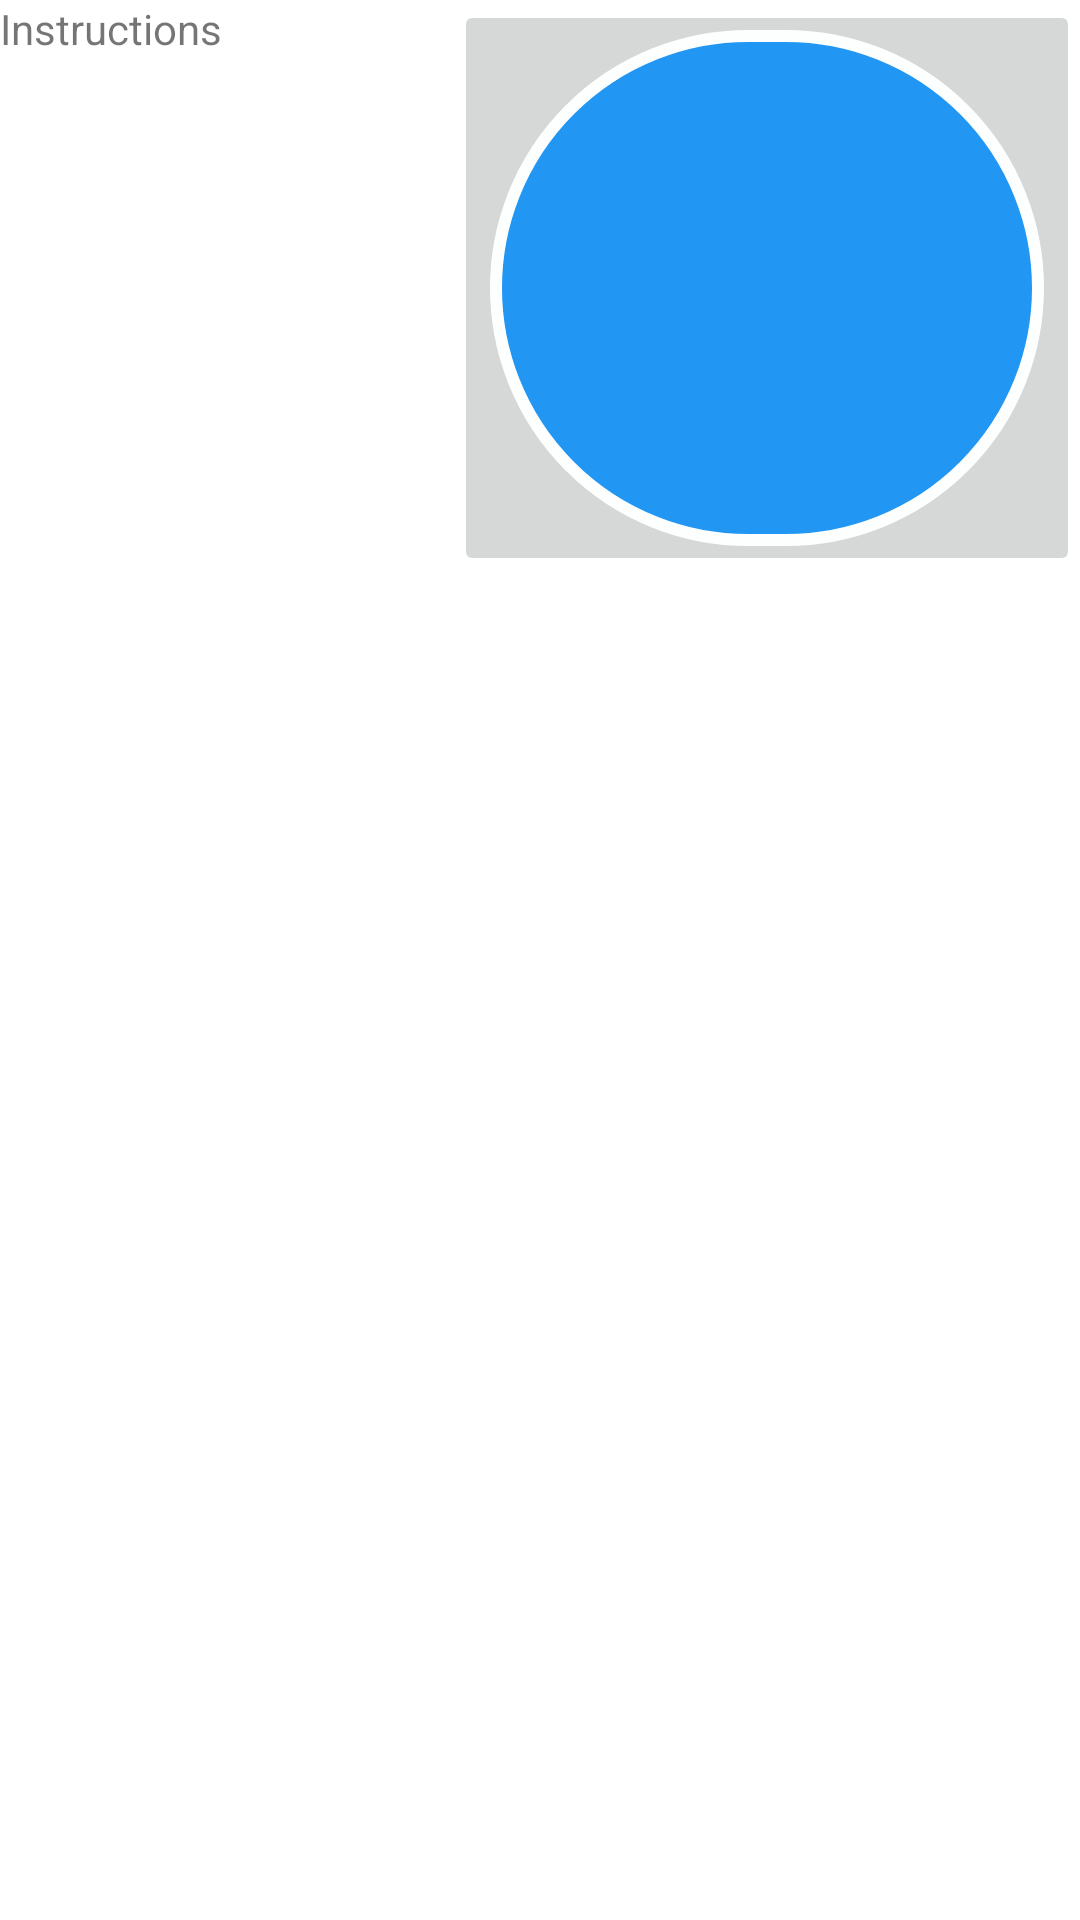

Android layout source for this screen:
<!-- AndroidManifest.xml: application theme Theme.Depth_measure -->
<!-- res/layout/instructions_screen.xml -->
<?xml version="1.0" encoding="utf-8"?>
<LinearLayout xmlns:android="http://schemas.android.com/apk/res/android"
    xmlns:app="http://schemas.android.com/apk/res-auto"
    android:id="@+id/homeButton"
    android:layout_width="match_parent"
    android:layout_height="match_parent">

    <TextView
        android:id="@+id/instrTitle"
        android:layout_width="wrap_content"
        android:layout_height="wrap_content"
        android:layout_weight="1"
        android:text="Instructions" />

    <ImageButton
        android:id="@+id/imageButton"
        android:layout_width="131dp"
        android:layout_height="192dp"
        android:layout_weight="1"
        app:srcCompat="@drawable/circle" />
</LinearLayout>
<!-- resources referenced by this layout -->
<resources>
  <!-- drawable circle (drawable) -->
  <?xml version="1.0" encoding="utf-8"?>
  <shape xmlns:android="http://schemas.android.com/apk/res/android">
      android:shape="rectangle>
      <corners android:radius="1000dp"/>
      <solid android:color="#2196F3"/>
      <stroke
          android:width="4dip"
          android:color="#FCFFFD" />
      <padding
          android:bottom="4dp"
          android:left="4dp"
          android:right="4dp"
          android:top="4dp" />
  </shape>
  <style name="Theme.Depth_measure" parent="Theme.MaterialComponents.DayNight.NoActionBar">
          
          <item name="colorPrimary">@color/purple_500</item>
          <item name="colorPrimaryVariant">@color/purple_700</item>
          <item name="colorOnPrimary">@color/white</item>
          
          <item name="colorSecondary">@color/teal_200</item>
          <item name="colorSecondaryVariant">@color/teal_700</item>
          <item name="colorOnSecondary">@color/black</item>
          
          <item name="android:statusBarColor" tools:targetApi="l">?attr/colorPrimaryVariant</item>
          
      </style>
  <!-- not gathered from this repository: default colours our renderer supplied (Android Studio template values) -->
  <color name="purple_500">#FF6200EE</color>
  <color name="purple_700">#FF3700B3</color>
  <color name="teal_200">#FF03DAC5</color>
  <color name="teal_700">#FF018786</color>
  <color name="black">#FF000000</color>
  <color name="white">#FFFFFFFF</color>
</resources>
